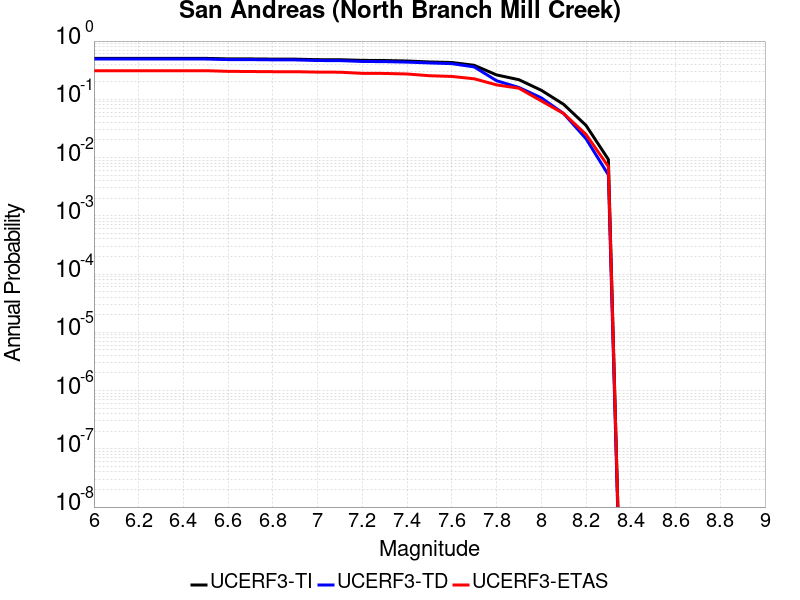

The table this chart was drawn from, first rows:
Magnitude, UCERF3-TI Prob, UCERF3-TD Prob, UCERF3-ETAS Prob
6.0, 0.5046, 0.4914, 0.31
6.1, 0.5046, 0.4914, 0.31
6.2, 0.5046, 0.4914, 0.31
6.3, 0.5046, 0.4914, 0.31
6.4, 0.5046, 0.4914, 0.31
6.5, 0.5043, 0.4912, 0.31
6.6, 0.4945, 0.4808, 0.302
6.7, 0.4939, 0.4801, 0.3
6.8, 0.49, 0.4759, 0.298
6.9, 0.489, 0.4749, 0.298
7.0, 0.479, 0.463, 0.293
7.1, 0.4778, 0.4617, 0.292
7.2, 0.4654, 0.4461, 0.279
7.3, 0.4632, 0.4435, 0.278
7.4, 0.4544, 0.4351, 0.272
7.5, 0.4378, 0.421, 0.254
7.6, 0.4285, 0.4095, 0.247
7.7, 0.3837, 0.3598, 0.225
7.8, 0.2625, 0.2087, 0.177
7.9, 0.2171, 0.1596, 0.155
8.0, 0.143, 0.106, 0.094
8.1, 0.0819, 0.05695, 0.057
8.2, 0.03568, 0.02108, 0.025
8.3, 0.009284, 0.005046, 0.007
